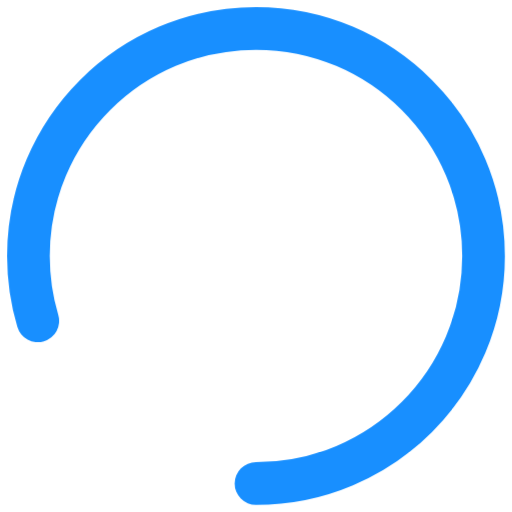
t = 0.00 s
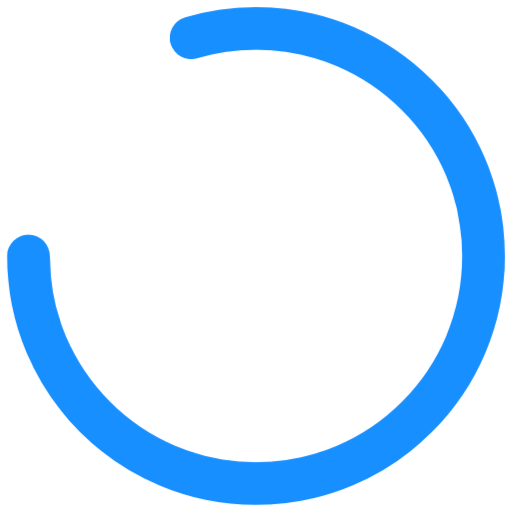
t = 0.60 s
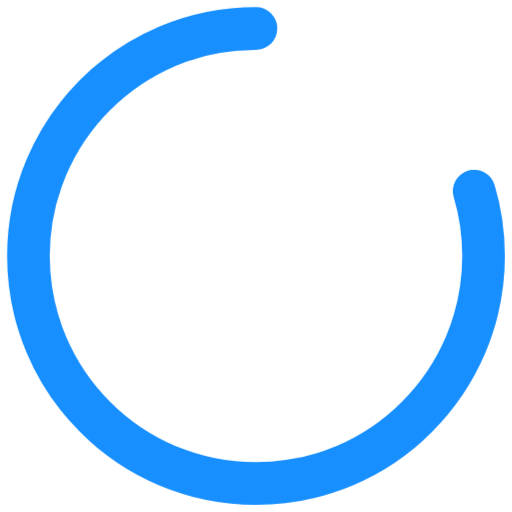
t = 1.20 s
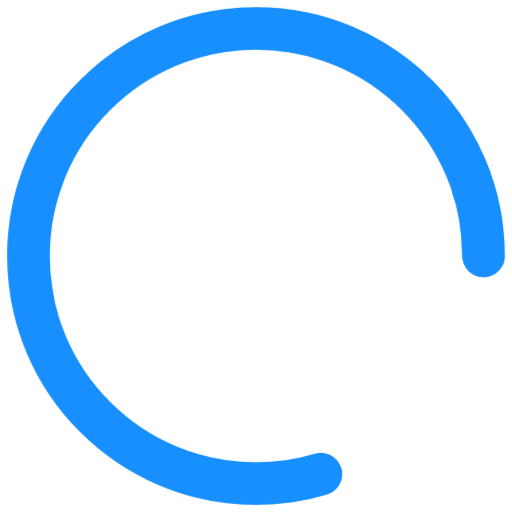
t = 1.80 s

The animated SVG that drew these frames (rendered in a browser with its animation timeline set to each time). Animation: 2 CSS @keyframes rules; one cycle of 2.40 s, repeats indefinitely.

<svg viewBox="0 0 18 18" version="1.1" xmlns="http://www.w3.org/2000/svg" xmlns:xlink="http://www.w3.org/1999/xlink" id="el_kbaR429fG"><style>@-webkit-keyframes kf_el_EwgnmVYbHr_an_WndOv-DEi{0%{-webkit-transform: translate(8px, 8px) rotate(360deg) translate(-8px, -8px);transform: translate(8px, 8px) rotate(360deg) translate(-8px, -8px);}100%{-webkit-transform: translate(8px, 8px) rotate(720deg) translate(-8px, -8px);transform: translate(8px, 8px) rotate(720deg) translate(-8px, -8px);}}@keyframes kf_el_EwgnmVYbHr_an_WndOv-DEi{0%{-webkit-transform: translate(8px, 8px) rotate(360deg) translate(-8px, -8px);transform: translate(8px, 8px) rotate(360deg) translate(-8px, -8px);}100%{-webkit-transform: translate(8px, 8px) rotate(720deg) translate(-8px, -8px);transform: translate(8px, 8px) rotate(720deg) translate(-8px, -8px);}}#el_kbaR429fG *{-webkit-animation-duration: 2.4s;animation-duration: 2.4s;-webkit-animation-iteration-count: infinite;animation-iteration-count: infinite;-webkit-animation-timing-function: cubic-bezier(0, 0, 1, 1);animation-timing-function: cubic-bezier(0, 0, 1, 1);}#el_QzXL3hCQA3{stroke: none;stroke-width: 1;fill: none;}#el_NtyOBSoTmO{-webkit-transform: translate(-128px, -230px);transform: translate(-128px, -230px);}#el_H0_g7wS50j{-webkit-transform: translate(24px, 208px);transform: translate(24px, 208px);}#el_g8SNZK40-i{-webkit-transform: translate(105px, 23px);transform: translate(105px, 23px);}#el_EwgnmVYbHr{stroke: #188FFF;stroke-width: 1.5;}#el_EwgnmVYbHr_an_WndOv-DEi{-webkit-transform: translate(8px, 8px) rotate(360deg) translate(-8px, -8px);transform: translate(8px, 8px) rotate(360deg) translate(-8px, -8px);-webkit-animation-fill-mode: backwards;animation-fill-mode: backwards;-webkit-animation-name: kf_el_EwgnmVYbHr_an_WndOv-DEi;animation-name: kf_el_EwgnmVYbHr_an_WndOv-DEi;-webkit-animation-timing-function: cubic-bezier(0, 0, 1, 1);animation-timing-function: cubic-bezier(0, 0, 1, 1);}</style>
    <title>Loader</title>
    <g id="el_QzXL3hCQA3" fill-rule="evenodd">
        <g id="el_NtyOBSoTmO">
            <g id="el_H0_g7wS50j">
                <g id="el_g8SNZK40-i">
                    <circle id="el_RknAu5Uyiw" cx="8" cy="8" r="8"/>
                    <g id="el_EwgnmVYbHr_an_WndOv-DEi" data-animator-group="true" data-animator-type="1"><path d="M8,16 C12.418278,16 16,12.418278 16,8 C16,3.581722 12.418278,0 8,0 C3.581722,0 0,3.581722 0,8 C0,12.418278 3.581722,16 8,16 Z" id="el_EwgnmVYbHr" stroke-linecap="round" stroke-dasharray="40"/></g>
                </g>
            </g>
        </g>
    </g>
</svg>